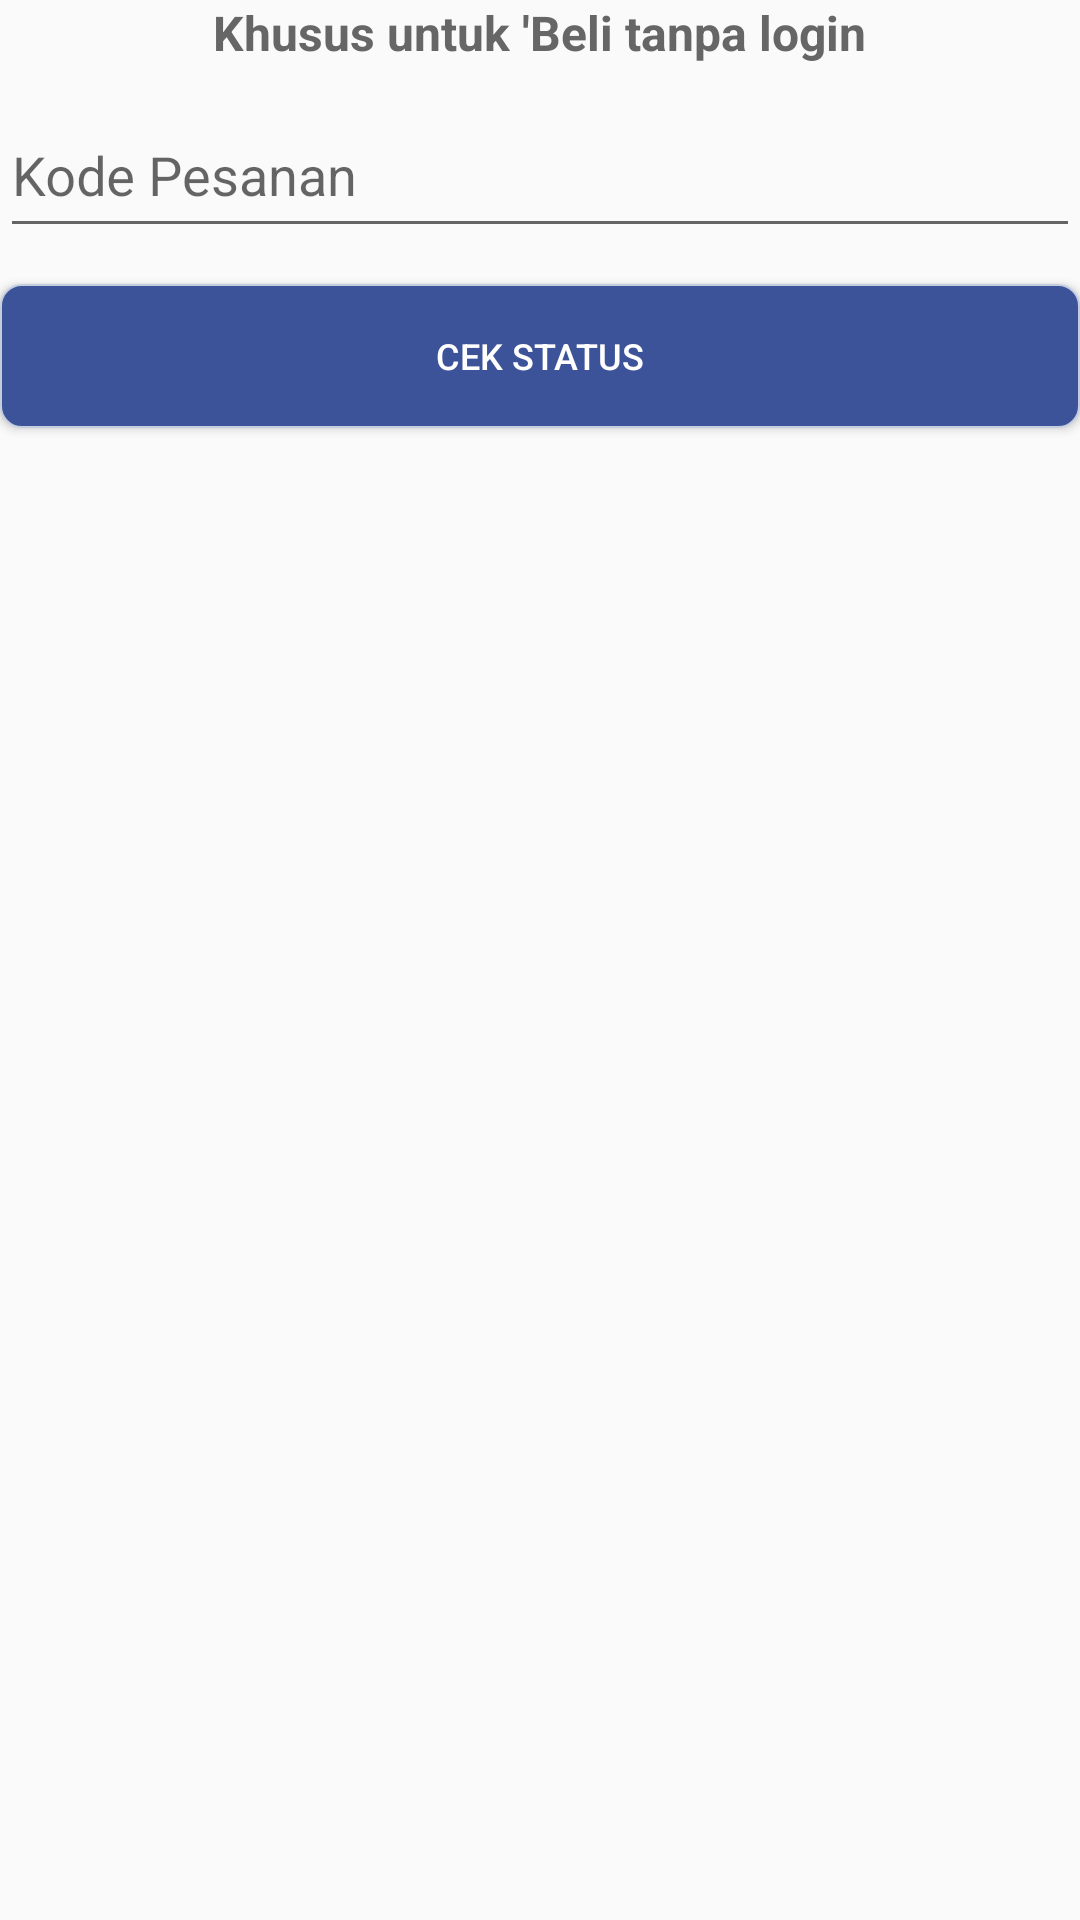

This screen was rendered from an Android layout file. Write that file and the resources it references.
<!-- AndroidManifest.xml: application theme Theme.AppCompat.Light -->
<!-- res/layout/activity_transaksi_khusus.xml -->
<?xml version="1.0" encoding="utf-8"?>
<LinearLayout xmlns:android="http://schemas.android.com/apk/res/android"
    xmlns:app="http://schemas.android.com/apk/res-auto"
    xmlns:tools="http://schemas.android.com/tools"
    android:layout_width="match_parent"
    android:layout_height="match_parent"
    android:orientation="vertical"
    android:layout_marginLeft="@dimen/activity_vertical_margin"
    android:layout_marginRight="@dimen/activity_vertical_margin"
    tools:context=".activity.TransaksiKhususActivity">

    <TextView
        android:layout_width="wrap_content"
        android:layout_height="wrap_content"
        android:text="Khusus untuk 'Beli tanpa login"
        android:textSize="16sp"
        android:layout_gravity="center_horizontal"
        android:textStyle="bold"
        android:textColor="@color/grey_60"/>

    <com.google.android.material.textfield.TextInputLayout
        android:layout_width="match_parent"
        android:layout_height="wrap_content">
        <com.google.android.material.textfield.TextInputEditText
            android:layout_width="match_parent"
            android:layout_height="50dp"
            android:id="@+id/edt_kode_pesanan"
            android:inputType="text"
            android:hint="Kode Pesanan"
            android:layout_marginBottom="2dp"
            android:layout_marginTop="15dp"/>
    </com.google.android.material.textfield.TextInputLayout>

    <Button
        android:id="@+id/btn_cek_status"
        android:layout_width="match_parent"
        android:layout_height="wrap_content"
        android:layout_marginTop="10dp"
        android:background="@drawable/btn_1"
        android:layout_gravity="center"
        android:paddingLeft="15dp"
        android:paddingRight="15dp"
        android:text="CEK STATUS"
        android:textColor="@color/colorWhite"
        android:textSize="12sp" />

</LinearLayout>
<!-- resources referenced by this layout -->
<resources>
  <color name="colorWhite">#FFFFFF</color>
  <color name="grey_60">#666666</color>
  <!-- drawable btn_1 (drawable) -->
  <?xml version="1.0" encoding="UTF-8"?>
  <shape xmlns:android="http://schemas.android.com/apk/res/android"
      android:shape="rectangle"   >
      <solid
          android:color="@color/colorPrimary" >
      </solid>
  
      <stroke
          android:width="0.5dp"
          android:color="#C4CDE0" >
      </stroke>
  
      <corners
          android:radius="7dp"   >
      </corners>
  
  </shape>
  <color name="colorPrimary">#3c5399</color>
</resources>
